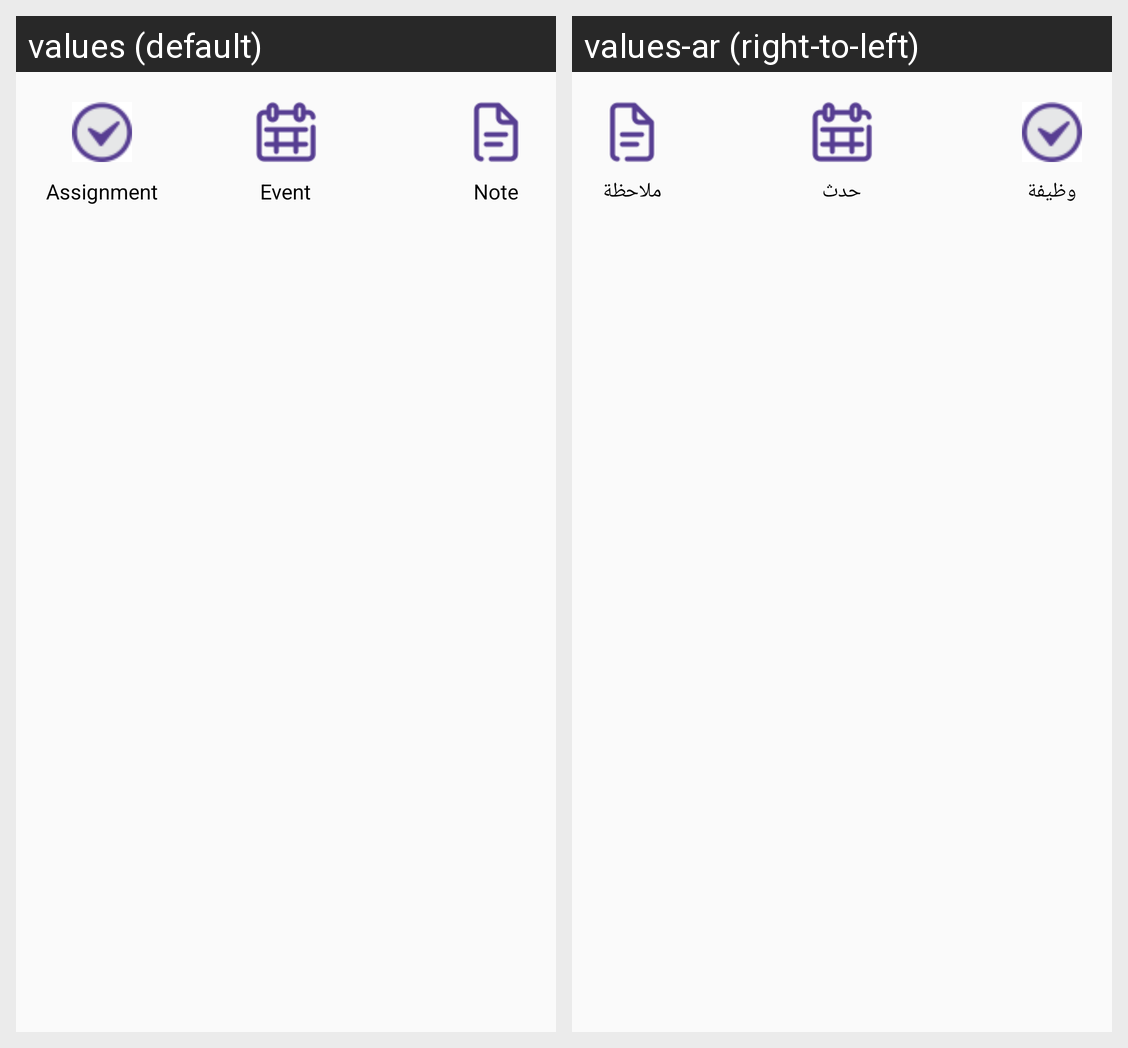

For this localized Android screen grid, give each drawn string resource with its value in every locale shown.
Android screen res/layout/new_post_category.xml rendered under 2 locales, left to right: values (default), values-ar (right-to-left). Device: Nexus 5 (rendered at 1080×1920; each locale shown at half size, 540×960, under a caption strip naming it); theme AppTheme.
Strings drawn on this screen, with the default value and each locale's value (text and hints the layout hard-codes, and strings that could not be matched under every locale, appear in the picture but are not listed):

Assignment
  values: Assignment
  values-ar: وظيفة

Event
  values: Event
  values-ar: حدث

Note
  values: Note
  values-ar: ملاحظة
